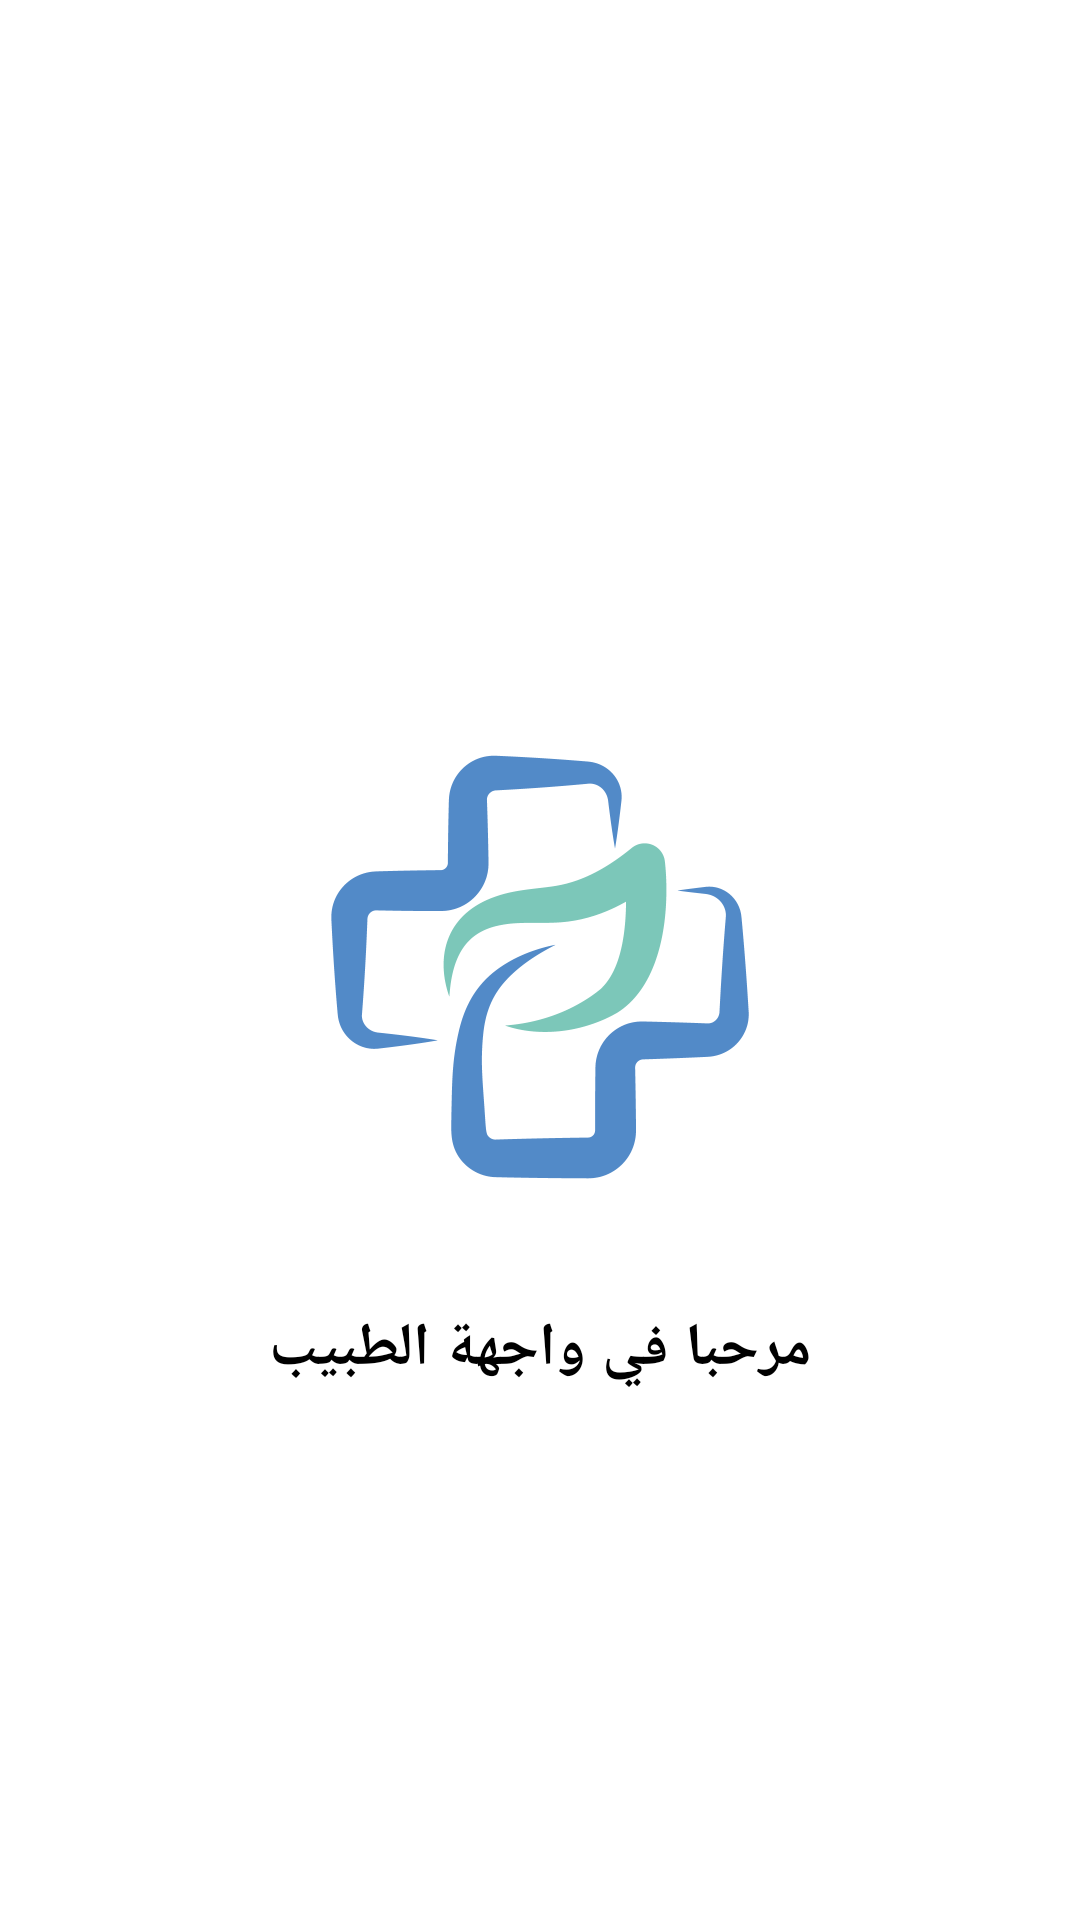

The Android layout XML behind this screen, and the referenced resources:
<!-- AndroidManifest.xml: application theme Theme.HealthCare -->
<!-- res/layout/fragment_wellcom.xml -->
<?xml version="1.0" encoding="utf-8"?>
<FrameLayout xmlns:android="http://schemas.android.com/apk/res/android"
    xmlns:tools="http://schemas.android.com/tools"
    android:layout_width="match_parent"
    android:layout_height="match_parent"
    android:background="@color/white"
    tools:context=".screen.doctor.WellcomFragment">

    <RelativeLayout
        android:layout_width="match_parent"
        android:layout_height="match_parent"
        android:background="@color/white">

        <ImageView
            android:id="@+id/logo_image"
            android:layout_width="wrap_content"
            android:layout_height="200dp"
            android:layout_centerInParent="true"
            android:src="@drawable/logo" />

        <TextView
            android:id="@+id/welcome_text"
            android:layout_width="match_parent"
            android:layout_height="wrap_content"
            android:layout_below="@id/logo_image"
            android:layout_centerHorizontal="true"
            android:layout_marginTop="16dp"
            android:gravity="center"
            android:text="مرحبا في واجهة الطبيب"
            style="@style/MyTextFont"
            android:textColor="@color/black"
            android:textSize="20sp"
            android:textStyle="bold" />

    </RelativeLayout>



</FrameLayout>
<!-- resources referenced by this layout -->
<resources>
  <!-- drawable logo: png bitmap (drawable, 27287 bytes) -->
  <style name="MyTextFont" parent="TextAppearance.Material3.BodyMedium">
          <item name="fontFamily">@font/font</item>
          
      </style>
  <style name="Theme.HealthCare" parent="Theme.MaterialComponents.DayNight.DarkActionBar">
          
          <item name="colorPrimary">@color/purple_500</item>
          <item name="colorPrimaryVariant">@color/purple_700</item>
          <item name="colorOnPrimary">@color/white</item>
          
          <item name="colorSecondary">@color/teal_200</item>
          <item name="colorSecondaryVariant">@color/teal_700</item>
          <item name="colorOnSecondary">@color/black</item>
          
          <item name="android:statusBarColor">#034A4A</item>
          
          <item name="windowActionBar">false</item>
          <item name="windowNoTitle">true</item>
          <item name="android:navigationBarColor">#034A4A</item>
      </style>
  <!-- not gathered from this repository: default colours our renderer supplied (Android Studio template values) -->
  <color name="purple_500">#FF6200EE</color>
  <color name="purple_700">#FF3700B3</color>
  <color name="teal_200">#FF03DAC5</color>
  <color name="teal_700">#FF018786</color>
  <color name="black">#FF000000</color>
  <color name="white">#FFFFFFFF</color>
</resources>
